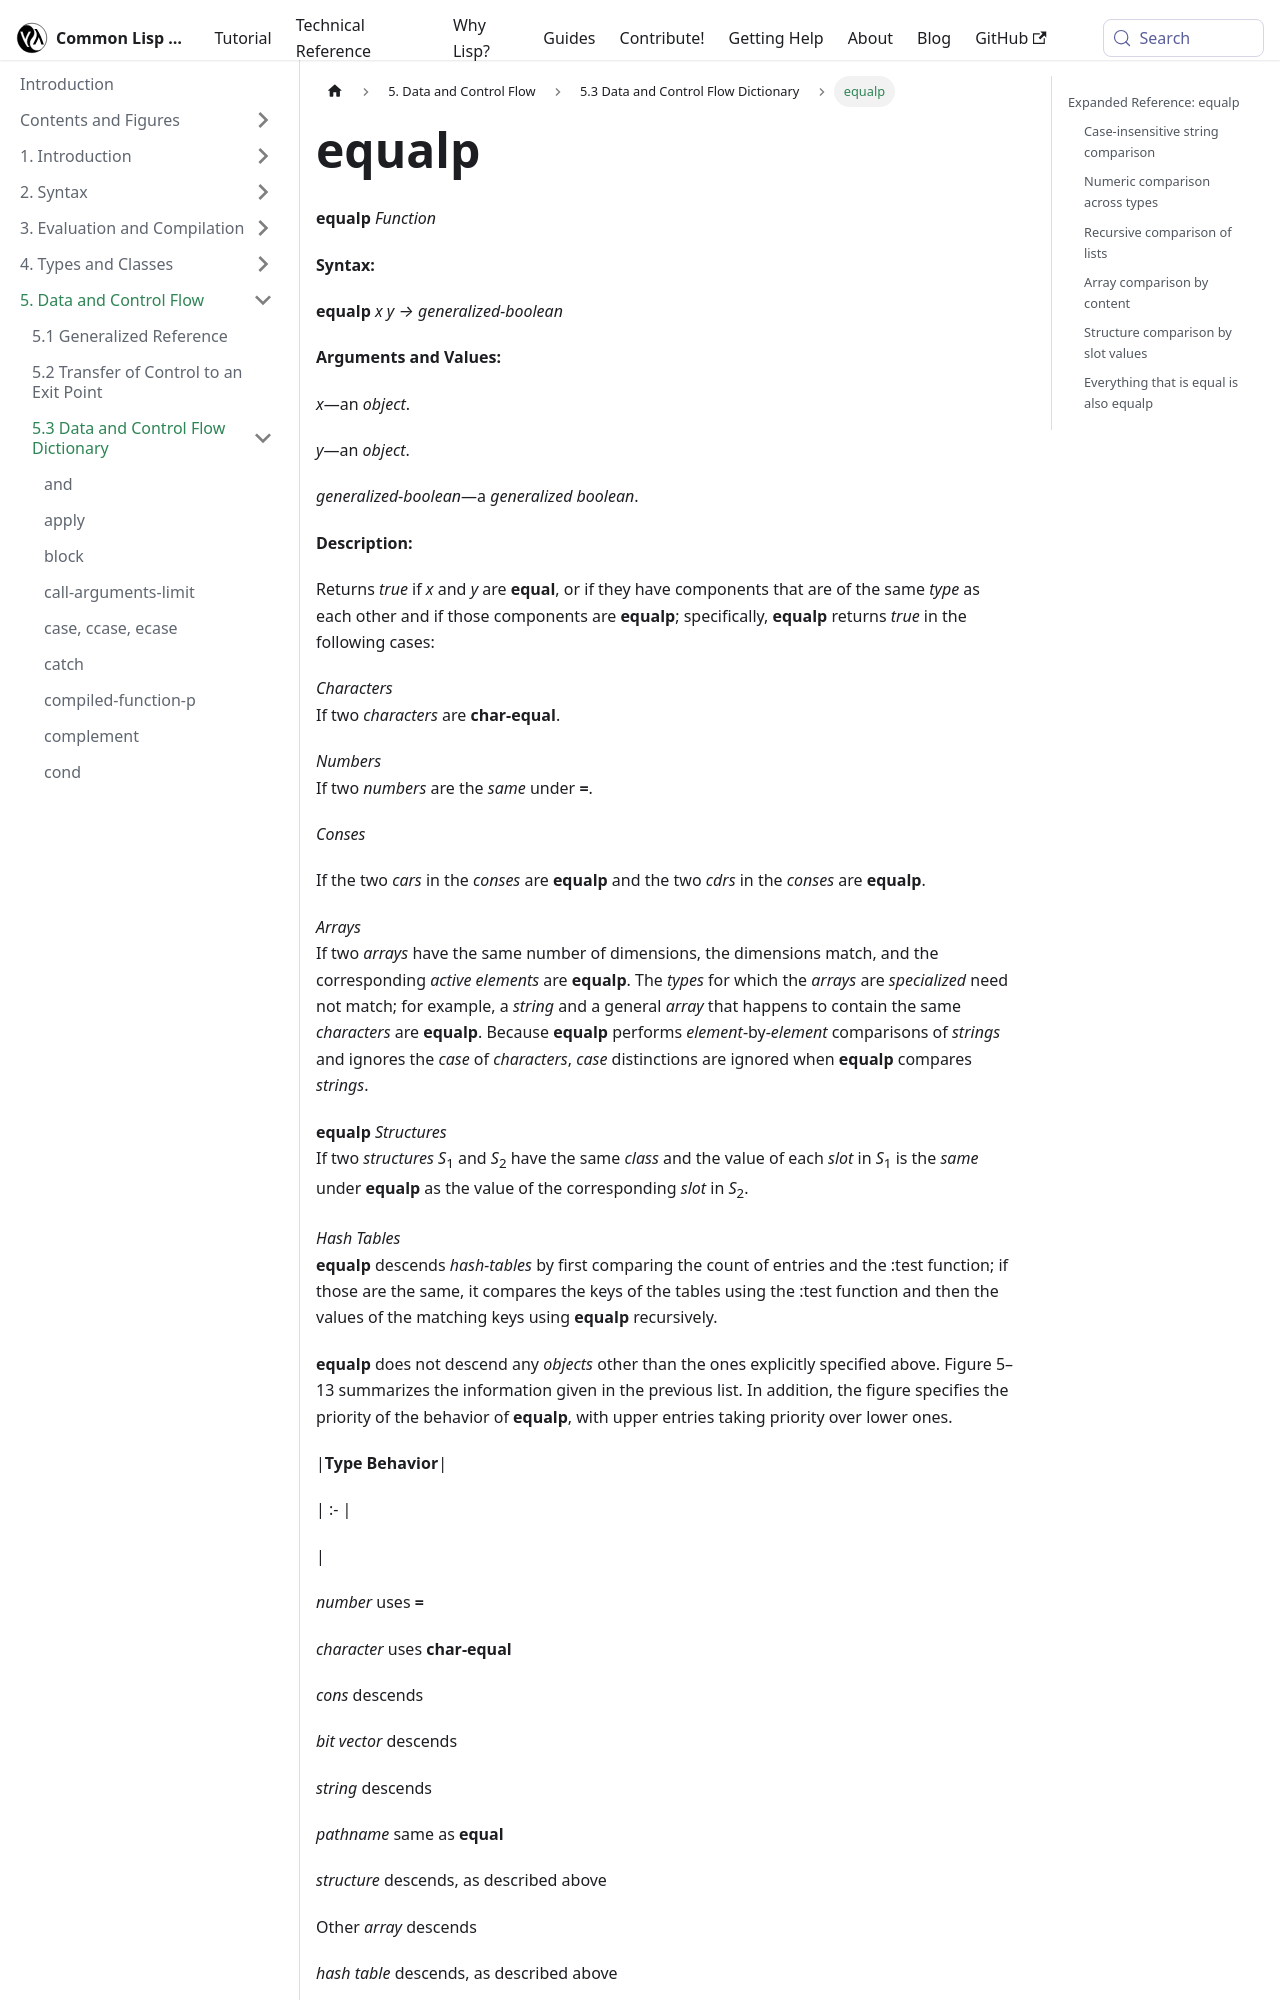

repository: lisp-docs/cl-language-reference · page: chap-5/f-d-dictionary/equalp_function.html · generator: docusaurus

---
title: "equalp"
---

# equalp

import EqualpFunction from './_equalp_function.md';

<EqualpFunction />

## Expanded Reference: equalp

### Case-insensitive string comparison

`equalp` ignores case when comparing characters and strings, unlike `equal`.

```lisp
(equalp "Hello" "hello") → T
(equalp "FOO" "foo") → T
(equalp #\A #\a) → T
```

### Numeric comparison across types

`equalp` uses `=` for numbers, so it compares numeric value regardless of type.

```lisp
(equalp 3 3.0) → T
(equalp 1 1.0d0) → T
(equalp #c(3 -4.0) #c(3 -4)) → T
```
